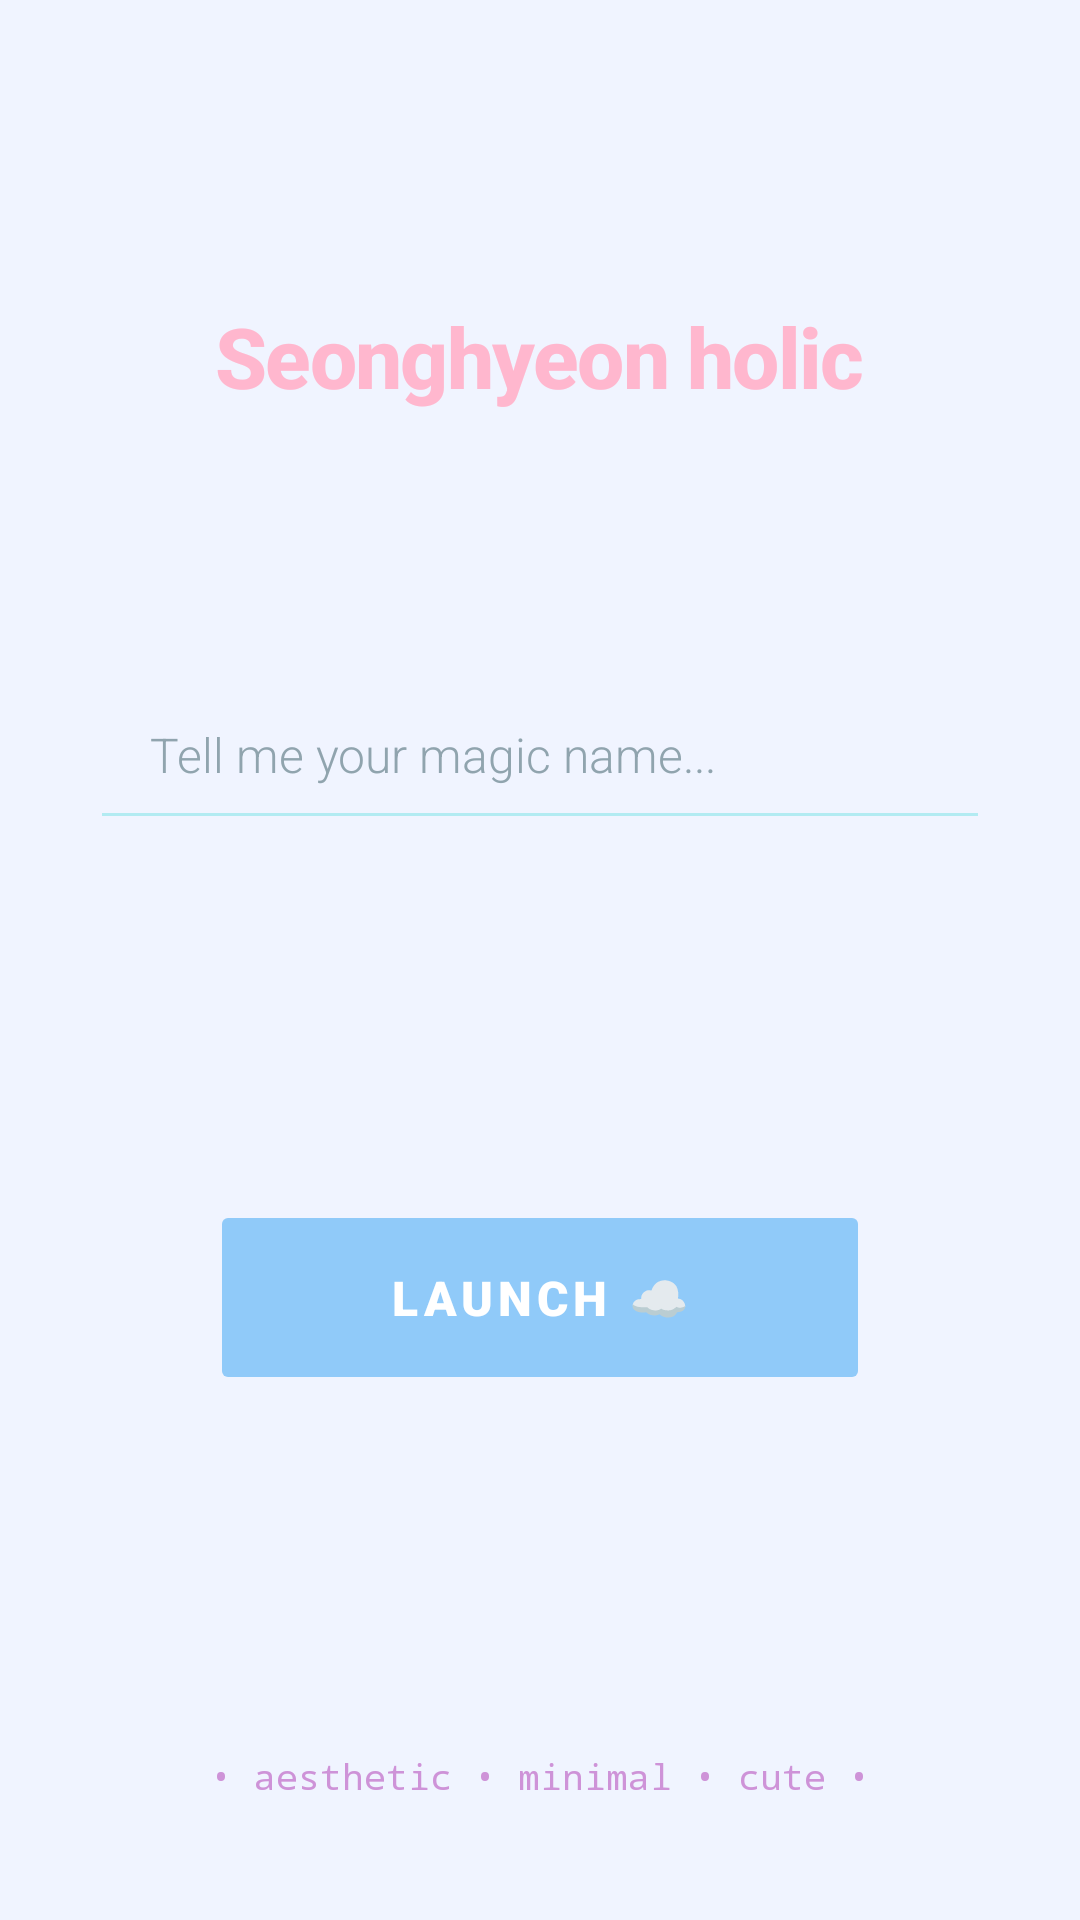

This screen was rendered from an Android layout file. Write that file and the resources it references.
<!-- AndroidManifest.xml: application theme Theme.SeonghyeonApps -->
<!-- res/layout/activity_second.xml -->
<?xml version="1.0" encoding="utf-8"?>
<androidx.constraintlayout.widget.ConstraintLayout xmlns:android="http://schemas.android.com/apk/res/android"
    xmlns:app="http://schemas.android.com/apk/res-auto"
    xmlns:tools="http://schemas.android.com/tools"
    android:id="@+id/main"
    android:layout_width="match_parent"
    android:layout_height="match_parent"
    android:background="#F0F4FF"
    tools:context="Home.pertermuan_2.SecondActivity">

    <TextView
        android:id="@+id/textNama"
        android:layout_width="wrap_content"
        android:layout_height="wrap_content"
        android:layout_marginTop="100dp"
        android:text="Seonghyeon holic"
        android:textColor="#FFB7CE"
        android:textSize="28sp"
        android:textStyle="bold"
        android:fontFamily="sans-serif-medium"
        android:letterSpacing="-0.02"
        app:layout_constraintEnd_toEndOf="parent"
        app:layout_constraintStart_toStartOf="parent"
        app:layout_constraintTop_toTopOf="parent" />

    <EditText
        android:id="@+id/inputNama"
        android:layout_width="300dp"
        android:layout_height="60dp"
        android:layout_marginTop="220dp"
        android:backgroundTint="#B2EBF2"
        android:ems="10"
        android:hint="Tell me your magic name..."
        android:inputType="text"
        android:paddingStart="20dp"
        android:textColor="#546E7A"
        android:textColorHint="#90A4AE"
        android:textSize="16sp"
        android:fontFamily="sans-serif-light"
        app:layout_constraintEnd_toEndOf="parent"
        app:layout_constraintStart_toStartOf="parent"
        app:layout_constraintTop_toTopOf="parent" />

    <Button
        android:id="@+id/btnSubmit"
        android:layout_width="220dp"
        android:layout_height="65dp"
        android:layout_marginTop="400dp"
        android:text="LAUNCH ☁️"
        android:textColor="#FFFFFF"
        android:textSize="16sp"
        android:letterSpacing="0.1"
        android:backgroundTint="#90CAF9"
        android:stateListAnimator="@null"
        android:fontFamily="sans-serif-black"
        app:cornerRadius="20dp"
        app:layout_constraintEnd_toEndOf="parent"
        app:layout_constraintStart_toStartOf="parent"
        app:layout_constraintTop_toTopOf="parent" />

    <TextView
        android:id="@+id/footerDecor"
        android:layout_width="wrap_content"
        android:layout_height="wrap_content"
        android:layout_marginBottom="40dp"
        android:text="• aesthetic • minimal • cute •"
        android:textColor="#CE93D8"
        android:textSize="12sp"
        android:fontFamily="monospace"
        app:layout_constraintBottom_toBottomOf="parent"
        app:layout_constraintEnd_toEndOf="parent"
        app:layout_constraintStart_toStartOf="parent" />

</androidx.constraintlayout.widget.ConstraintLayout>
<!-- resources referenced by this layout -->
<resources>
  <style name="Theme.SeonghyeonApps" parent="Base.Theme.SeonghyeonApps" />
  <style name="Base.Theme.SeonghyeonApps" parent="Theme.Material3.DayNight.NoActionBar">
          
          
      </style>
</resources>
